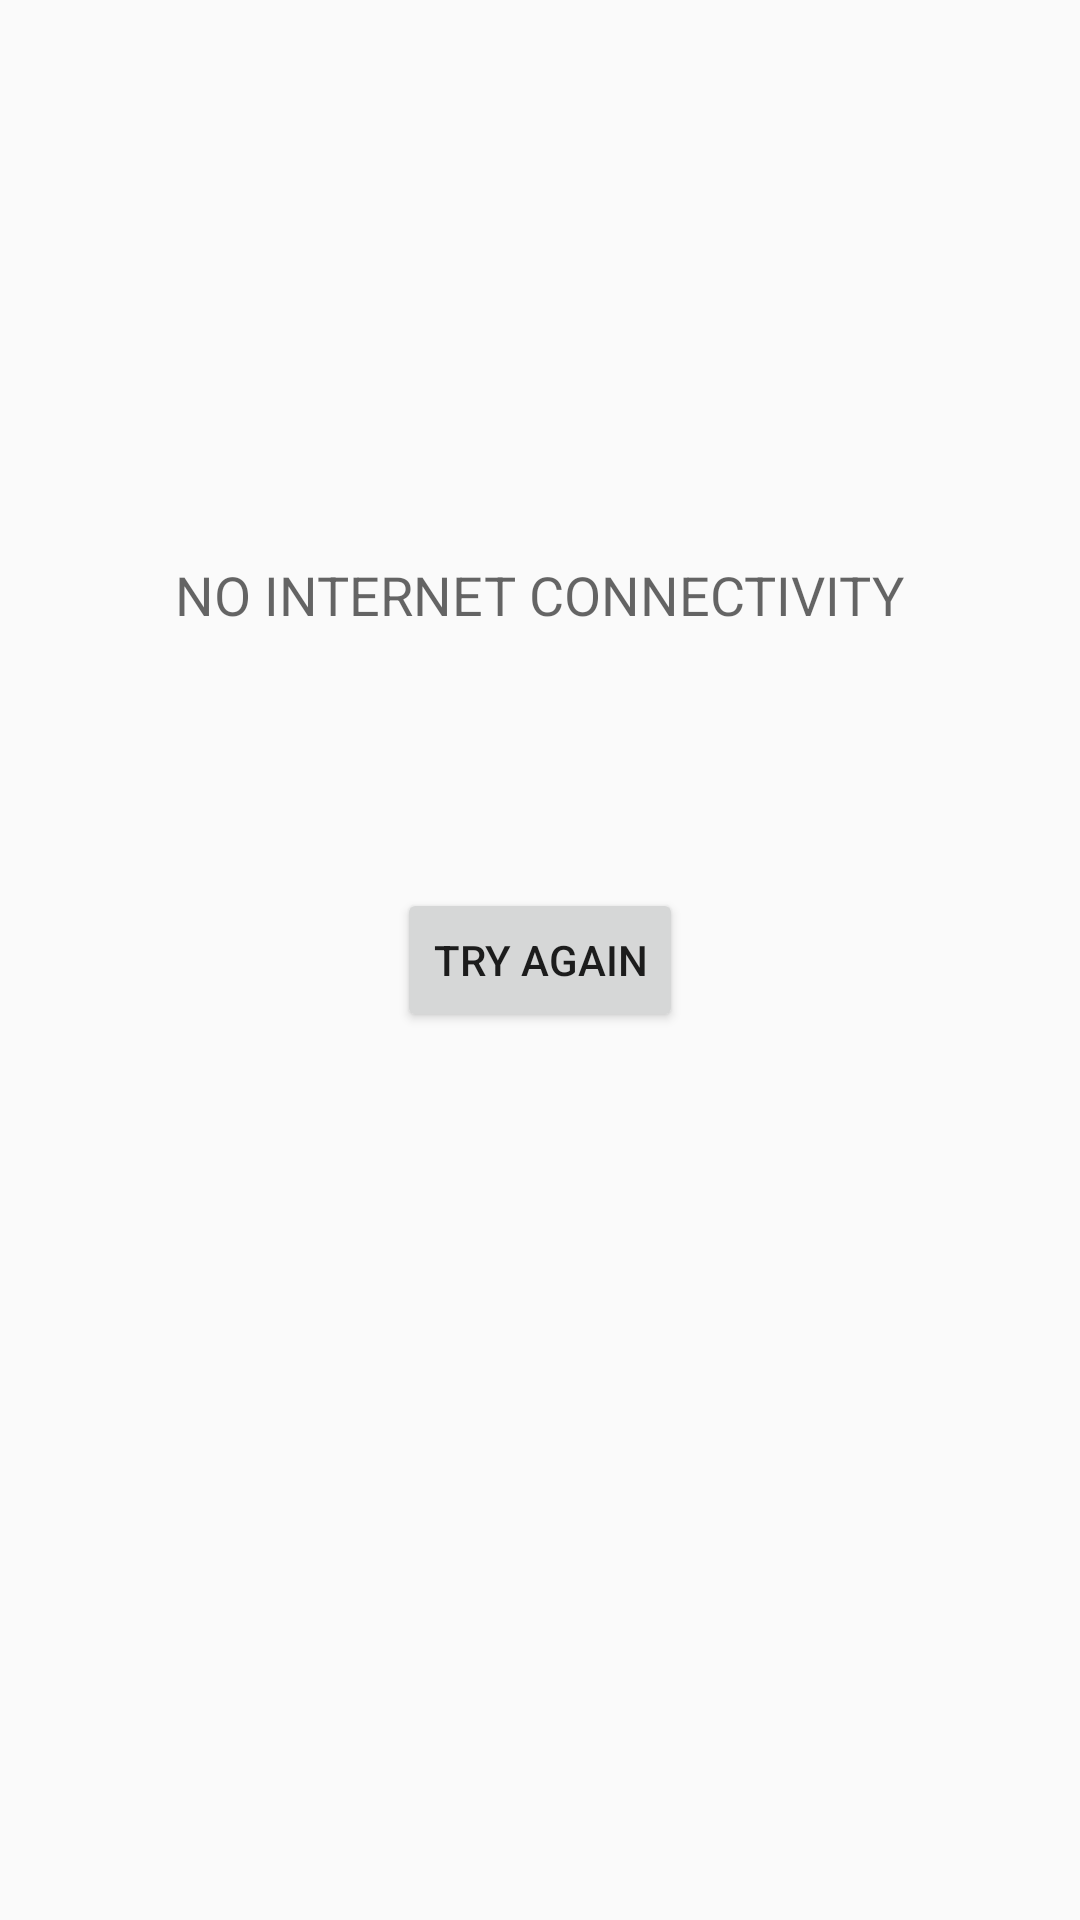

Layout XML and referenced resources for this Android screen:
<!-- AndroidManifest.xml: application theme AppTheme -->
<!-- res/layout/no_internet_activity.xml -->
<?xml version="1.0" encoding="utf-8"?>
<RelativeLayout xmlns:android="http://schemas.android.com/apk/res/android"
    android:layout_width="match_parent" android:layout_height="match_parent">

    <TextView
        android:layout_width="wrap_content"
        android:layout_height="wrap_content"
        android:textAppearance="?android:attr/textAppearanceMedium"
        android:text="NO INTERNET CONNECTIVITY"
        android:id="@+id/textView2"
        android:layout_alignParentTop="true"
        android:layout_centerHorizontal="true"
        android:layout_marginTop="186dp" />

    <Button
        android:layout_width="wrap_content"
        android:layout_height="wrap_content"
        android:text="TRY AGAIN"
        android:id="@+id/button2"
        android:layout_centerVertical="true"
        android:layout_centerHorizontal="true"
        android:onClick="TryAgain" />


</RelativeLayout>
<!-- resources referenced by this layout -->
<resources>
  <style name="AppTheme" parent="Theme.AppCompat.Light.DarkActionBar">
          <item name="colorPrimary">#476265</item>
      </style>
</resources>
